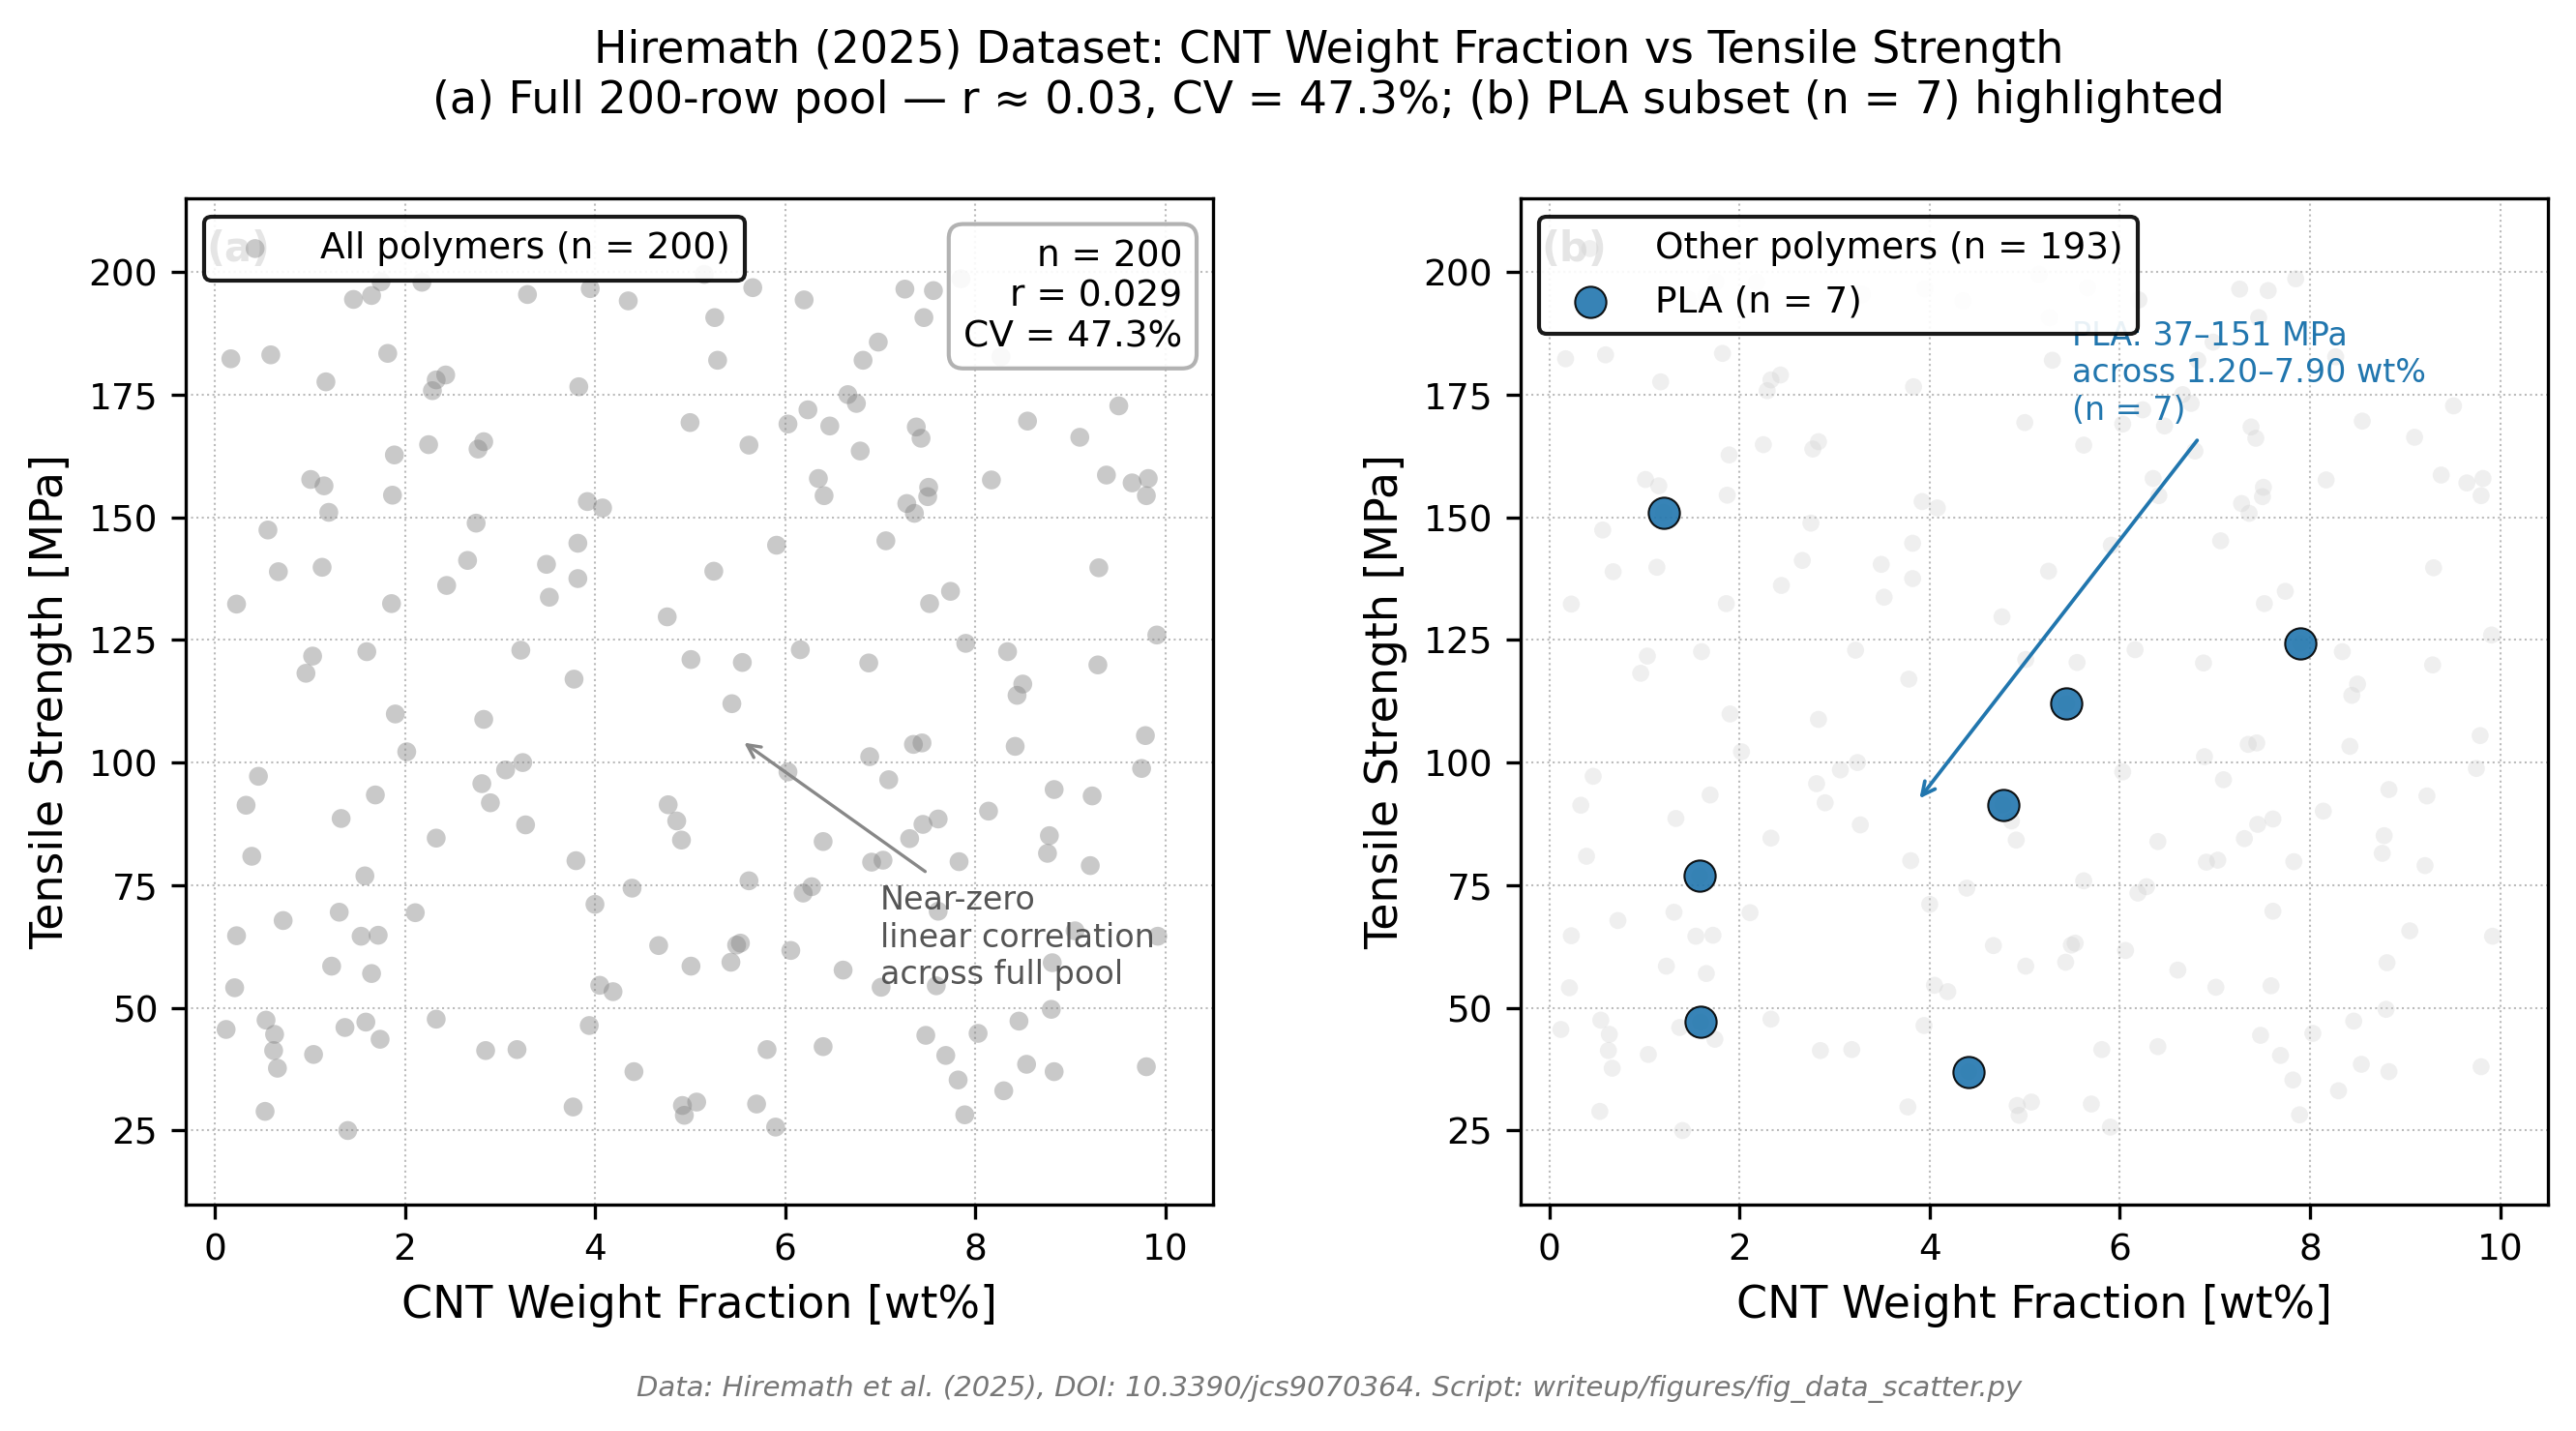

The Python source for this figure:
"""
F1 — Data Scarcity Scatter (Ch1 after "tensile strength values spread widely")
Panel (a): Full 200-row Hiremath pool — CNT wt% vs Tensile Strength [MPa].
Panel (b): Same axes, PLA subset (n=7) highlighted.
Live data from Hiremath XLSX.
Output: fig_data_scatter.png
"""
import numpy as np
import pandas as pd
import matplotlib.pyplot as plt
from matplotlib.lines import Line2D

DATA_PATH = '../../data/raw/hiremath/File_A1_A2_Encoded_Variables_and_Descriptions.xlsx'

df = pd.read_excel(DATA_PATH, sheet_name=0)
x_all  = df['CNT Weight Fraction (%)'].values
y_all  = df['Tensile Strength Output (MPa)'].values

mask_pla = df['Polymer'] == 'PLA'
x_pla    = df.loc[mask_pla, 'CNT Weight Fraction (%)'].values
y_pla    = df.loc[mask_pla, 'Tensile Strength Output (MPa)'].values

r_all = np.corrcoef(x_all, y_all)[0, 1]
cv    = df['Tensile Strength Output (MPa)'].std() / df['Tensile Strength Output (MPa)'].mean() * 100

fig, (ax1, ax2) = plt.subplots(1, 2, figsize=(10.5, 4.5),
                                 gridspec_kw={'wspace': 0.30})

# ── Panel (a): Full pool ──────────────────────────────────────────────────────
ax1.scatter(x_all, y_all, s=22, color='#888888', alpha=0.45,
            edgecolors='none', zorder=2, label='All polymers (n = 200)')
ax1.set_xlabel('CNT Weight Fraction [wt%]', fontsize=11)
ax1.set_ylabel('Tensile Strength [MPa]', fontsize=11)
ax1.set_xlim(-0.3, 10.5)
ax1.set_ylim(10, 215)
ax1.grid(True, linestyle=':', linewidth=0.5, color='#BBBBBB')
ax1.spines[['top', 'right', 'bottom', 'left']].set_color('black')
ax1.tick_params(labelsize=9)

# Stats annotation box
stats_text = f'n = 200\nr = {r_all:.3f}\nCV = {cv:.1f}%'
ax1.text(0.97, 0.96, stats_text, transform=ax1.transAxes,
         ha='right', va='top', fontsize=9,
         bbox=dict(boxstyle='round,pad=0.4', facecolor='white',
                   edgecolor='#AAAAAA', alpha=0.9))

ax1.annotate('Near-zero\nlinear correlation\nacross full pool',
             xy=(5.5, 105), xytext=(7.0, 55),
             fontsize=8, color='#555555',
             arrowprops=dict(arrowstyle='->', color='#888888', lw=0.8))

ax1.legend(fontsize=9, loc='upper left', framealpha=0.9, edgecolor='black')
ax1.text(0.02, 0.97, '(a)', transform=ax1.transAxes,
         fontsize=10, fontweight='bold', va='top')

# ── Panel (b): PLA highlighted ────────────────────────────────────────────────
ax2.scatter(x_all, y_all, s=18, color='#CCCCCC', alpha=0.30,
            edgecolors='none', zorder=2, label='Other polymers (n = 193)')
ax2.scatter(x_pla, y_pla, s=60, color='#2176AE', alpha=0.90,
            edgecolors='black', linewidths=0.5, zorder=4, label='PLA (n = 7)')

ax2.set_xlabel('CNT Weight Fraction [wt%]', fontsize=11)
ax2.set_ylabel('Tensile Strength [MPa]', fontsize=11)
ax2.set_xlim(-0.3, 10.5)
ax2.set_ylim(10, 215)
ax2.grid(True, linestyle=':', linewidth=0.5, color='#BBBBBB')
ax2.spines[['top', 'right', 'bottom', 'left']].set_color('black')
ax2.tick_params(labelsize=9)

# Annotate PLA spread
if len(y_pla) > 0:
    ax2.annotate(f'PLA: {y_pla.min():.0f}–{y_pla.max():.0f} MPa\nacross {x_pla.min():.2f}–{x_pla.max():.2f} wt%\n(n = {len(y_pla)})',
                 xy=(x_pla.mean(), y_pla.mean()),
                 xytext=(5.5, 170),
                 fontsize=8, color='#2176AE',
                 arrowprops=dict(arrowstyle='->', color='#2176AE', lw=0.9))

ax2.legend(fontsize=9, loc='upper left', framealpha=0.9, edgecolor='black')
ax2.text(0.02, 0.97, '(b)', transform=ax2.transAxes,
         fontsize=10, fontweight='bold', va='top')

# ── Title ─────────────────────────────────────────────────────────────────────
fig.suptitle('Hiremath (2025) Dataset: CNT Weight Fraction vs Tensile Strength\n'
             '(a) Full 200-row pool — r ≈ 0.03, CV = 47.3%; '
             '(b) PLA subset (n = 7) highlighted',
             fontsize=11, y=1.01)

fig.text(0.5, -0.02,
         'Data: Hiremath et al. (2025), DOI: 10.3390/jcs9070364. '
         'Script: writeup/figures/fig_data_scatter.py',
         ha='center', va='top', fontsize=7, style='italic', color='#777777')

plt.tight_layout()
out = __file__.replace('.py', '.png')
plt.savefig(out, dpi=300, bbox_inches='tight')
plt.close()
print(f'Saved: {out}')
